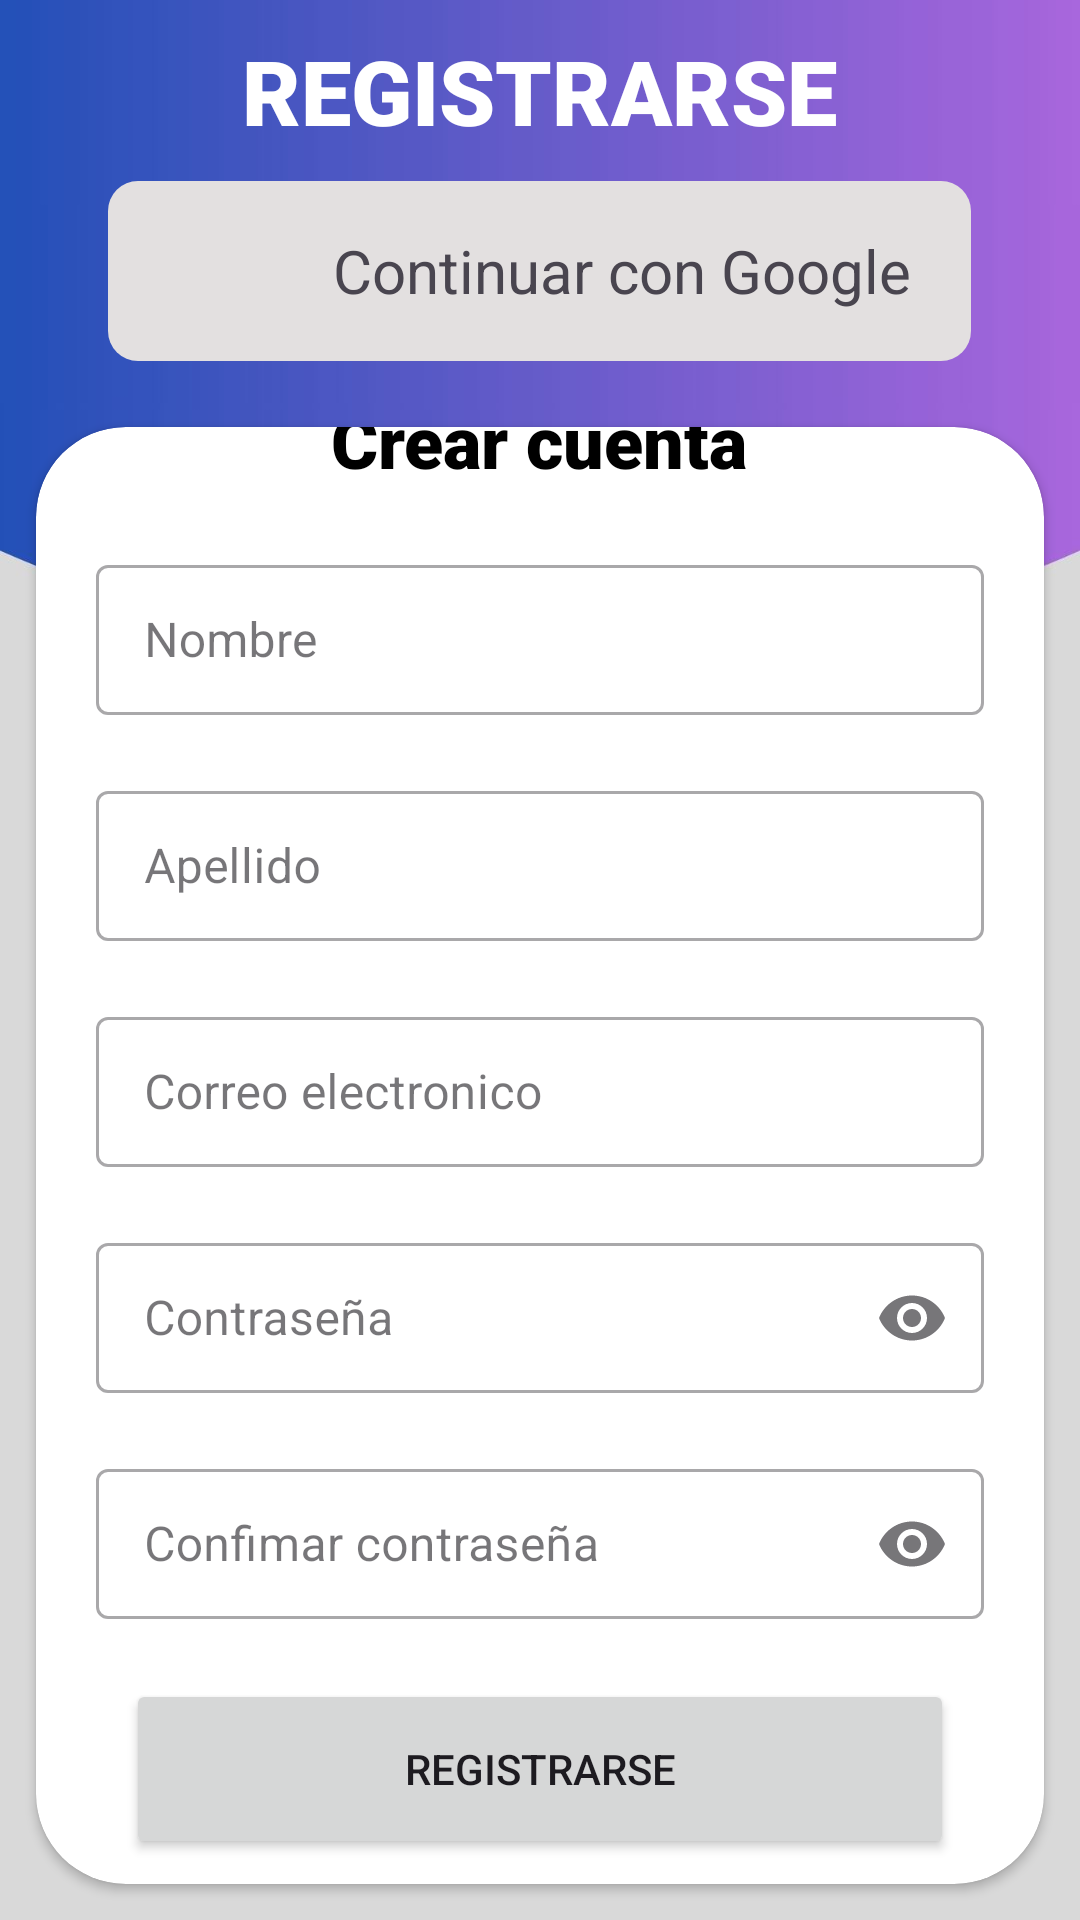

Reconstruct the res/layout file that produces this screen, plus the resources it refers to.
<!-- AndroidManifest.xml: application theme Theme.TDAHAprendo -->
<!-- res/layout/activity_registrar_usuario.xml -->
<?xml version="1.0" encoding="utf-8"?>
<LinearLayout xmlns:android="http://schemas.android.com/apk/res/android"
    xmlns:app="http://schemas.android.com/apk/res-auto"
    xmlns:tools="http://schemas.android.com/tools"
    android:layout_width="match_parent"
    android:layout_height="match_parent"
    android:orientation="vertical"
    android:gravity="center"
    android:background="@drawable/fondodash1"
    tools:context=".RegistrarUsuario">

    <TextView
        android:id="@+id/txtTituloRegistrarse"
        android:layout_width="wrap_content"
        android:layout_height="wrap_content"
        android:fontFamily="sans-serif-black"
        android:text="REGISTRARSE"
        android:textColor="@color/white"
        android:textSize="30dp"
        android:layout_marginStart="20dp"
        android:layout_marginEnd="20dp"
        android:layout_marginBottom="10dp"
        android:layout_marginTop="10dp"/>

    <LinearLayout
        android:layout_width="wrap_content"
        android:layout_height="wrap_content"
        android:orientation="horizontal"
        android:gravity="center"
        android:padding="5dp"
        android:background="@drawable/round_google_font"
        android:layout_marginBottom="10dp">

        <ImageButton
            android:id="@+id/imgbtnGoogleSignUp"
            android:layout_width="40dp"
            android:layout_height="40dp"
            android:background="#00000000"
            android:scaleType="centerCrop"
            app:srcCompat="@drawable/icongoogle"
            android:layout_marginStart="15dp"
            android:layout_marginEnd="15dp"
            android:layout_marginBottom="5dp"
            android:layout_marginTop="5dp"/>
        <TextView
            android:layout_width="match_parent"
            android:layout_height="40dp"
            android:text="Continuar con Google"
            android:textSize="20dp"
            android:gravity="center"
            android:layout_marginEnd="15dp"/>
    </LinearLayout>

    <androidx.cardview.widget.CardView
        android:layout_width="match_parent"
        android:layout_height="wrap_content"
        app:cardCornerRadius="30dp"
        android:layout_margin="12dp"
        android:elevation="10dp">

        <LinearLayout
            android:layout_width="match_parent"
            android:layout_height="wrap_content"
            android:paddingLeft="10dp"
            android:paddingRight="10dp"
            android:orientation="vertical"
            android:gravity="center">

            <TextView
                android:id="@+id/txtTituloCrearCuenta"
                android:layout_width="wrap_content"
                android:layout_height="wrap_content"
                android:fontFamily="sans-serif-black"
                android:text="Crear cuenta"
                android:textColor="@color/black"
                android:textSize="24sp"
                android:layout_marginStart="20dp"
                android:layout_marginEnd="20dp"
                android:layout_marginBottom="10dp"
                android:layout_marginTop="10dp"/>

            <com.google.android.material.textfield.TextInputLayout
                android:layout_width="match_parent"
                android:layout_height="wrap_content"
                android:layout_marginTop="10dp"
                style="@style/Widget.MaterialComponents.TextInputLayout.OutlinedBox">

                <androidx.appcompat.widget.AppCompatEditText
                    android:id="@+id/idNombreSignUp"
                    android:layout_width="match_parent"
                    android:layout_height="50dp"
                    android:ems="10"
                    android:hint="Nombre"
                    android:inputType="text"
                    android:textColor="#070707"
                    android:textColorHint="#636363"
                    android:layout_marginStart="10dp"
                    android:layout_marginEnd="10dp"
                    android:layout_marginBottom="10dp"
                    android:layout_marginTop="10dp"/>
            </com.google.android.material.textfield.TextInputLayout>

            <com.google.android.material.textfield.TextInputLayout
                android:layout_width="match_parent"
                android:layout_height="wrap_content"
                android:layout_marginTop="10dp"
                style="@style/Widget.MaterialComponents.TextInputLayout.OutlinedBox">

                <androidx.appcompat.widget.AppCompatEditText
                    android:id="@+id/idApellidoSignUp"
                    android:layout_width="match_parent"
                    android:layout_height="50dp"
                    android:ems="10"
                    android:hint="Apellido"
                    android:inputType="text"
                    android:textColor="#070707"
                    android:textColorHint="#636363"
                    tools:layout_editor_absoluteX="32dp"
                    tools:layout_editor_absoluteY="310dp"
                    android:layout_marginStart="10dp"
                    android:layout_marginEnd="10dp"
                    android:layout_marginBottom="10dp"
                    android:layout_marginTop="10dp"/>
            </com.google.android.material.textfield.TextInputLayout>

            <com.google.android.material.textfield.TextInputLayout
                android:layout_width="match_parent"
                android:layout_height="wrap_content"
                android:layout_marginTop="10dp"
                style="@style/Widget.MaterialComponents.TextInputLayout.OutlinedBox">

                <androidx.appcompat.widget.AppCompatEditText
                    android:id="@+id/idCorreoSignUp"
                    android:layout_width="match_parent"
                    android:layout_height="50dp"
                    android:ems="10"
                    android:hint="Correo electronico"
                    android:inputType="textEmailAddress"
                    android:textColor="#070707"
                    android:textColorHint="#636363"
                    android:layout_marginStart="10dp"
                    android:layout_marginEnd="10dp"
                    android:layout_marginBottom="10dp"
                    android:layout_marginTop="10dp"/>
            </com.google.android.material.textfield.TextInputLayout>

            <com.google.android.material.textfield.TextInputLayout
                android:layout_width="match_parent"
                android:layout_height="wrap_content"
                android:layout_marginTop="10dp"
                style="@style/Widget.MaterialComponents.TextInputLayout.OutlinedBox"
                app:endIconMode="password_toggle">

                <androidx.appcompat.widget.AppCompatEditText
                    android:id="@+id/idPasswordSignUp"
                    android:layout_width="match_parent"
                    android:layout_height="50dp"
                    android:ems="10"
                    android:hint="Contraseña"
                    android:inputType="textPassword"
                    android:textColor="#070707"
                    android:textColorHint="#636363"
                    android:layout_marginStart="10dp"
                    android:layout_marginEnd="10dp"
                    android:layout_marginBottom="10dp"
                    android:layout_marginTop="10dp"
                    />
            </com.google.android.material.textfield.TextInputLayout>

            <com.google.android.material.textfield.TextInputLayout
                android:layout_width="match_parent"
                android:layout_height="wrap_content"
                android:layout_marginTop="10dp"
                style="@style/Widget.MaterialComponents.TextInputLayout.OutlinedBox"
                app:endIconMode="password_toggle">

                <androidx.appcompat.widget.AppCompatEditText
                    android:id="@+id/idConPasswordSignUp"
                    android:layout_width="match_parent"
                    android:layout_height="50dp"
                    android:ems="10"
                    android:hint="Confimar contraseña"
                    android:inputType="textPassword"
                    android:textColor="#070707"
                    android:textColorHint="#636363"
                    android:layout_marginStart="10dp"
                    android:layout_marginEnd="10dp"
                    android:layout_marginBottom="10dp"
                    android:layout_marginTop="10dp"/>
            </com.google.android.material.textfield.TextInputLayout>

            <Button
                android:id="@+id/btnRegistrarSignUp"
                android:layout_width="match_parent"
                android:layout_height="60dp"
                android:text="REGISTRARSE"
                android:textColorHighlight="#06EFD9"
                android:layout_marginStart="20dp"
                android:layout_marginEnd="20dp"
                android:layout_marginBottom="10dp"
                android:layout_marginTop="10dp" />

            <TextView
                android:id="@+id/txtRegresarLogin"
                android:focusable="true"
                android:layout_width="wrap_content"
                android:layout_height="wrap_content"
                android:fontFamily="sans-serif-black"
                android:text="¿Ya tienes una cuenta? Iniciar sesión"
                android:textColor="@color/colorPrimary"
                android:textSize="15dp"
                android:layout_marginStart="20dp"
                android:layout_marginEnd="20dp"
                android:layout_marginBottom="10dp"
                android:layout_marginTop="10dp"/>

        </LinearLayout>
    </androidx.cardview.widget.CardView>

</LinearLayout>
<!-- resources referenced by this layout -->
<resources>
  <color name="black">#FF000000</color>
  <color name="colorPrimary">#3F51B5</color>
  <color name="white">#FFFFFFFF</color>
  <!-- drawable fondodash1: jpg bitmap (drawable, 51871 bytes) -->
  <!-- drawable round_google_font (drawable) -->
  <?xml version="1.0" encoding="utf-8"?>
  <shape android:shape="rectangle" xmlns:android="http://schemas.android.com/apk/res/android">
  
      <solid android:color="#E3E0E0"/>
      <corners android:radius="10dp"/>
  
  </shape>
  <style name="Theme.TDAHAprendo" parent="Base.Theme.TDAHAprendo" />
  <style name="Base.Theme.TDAHAprendo" parent="Theme.Material3.DayNight.NoActionBar">
          
          
      </style>
</resources>
